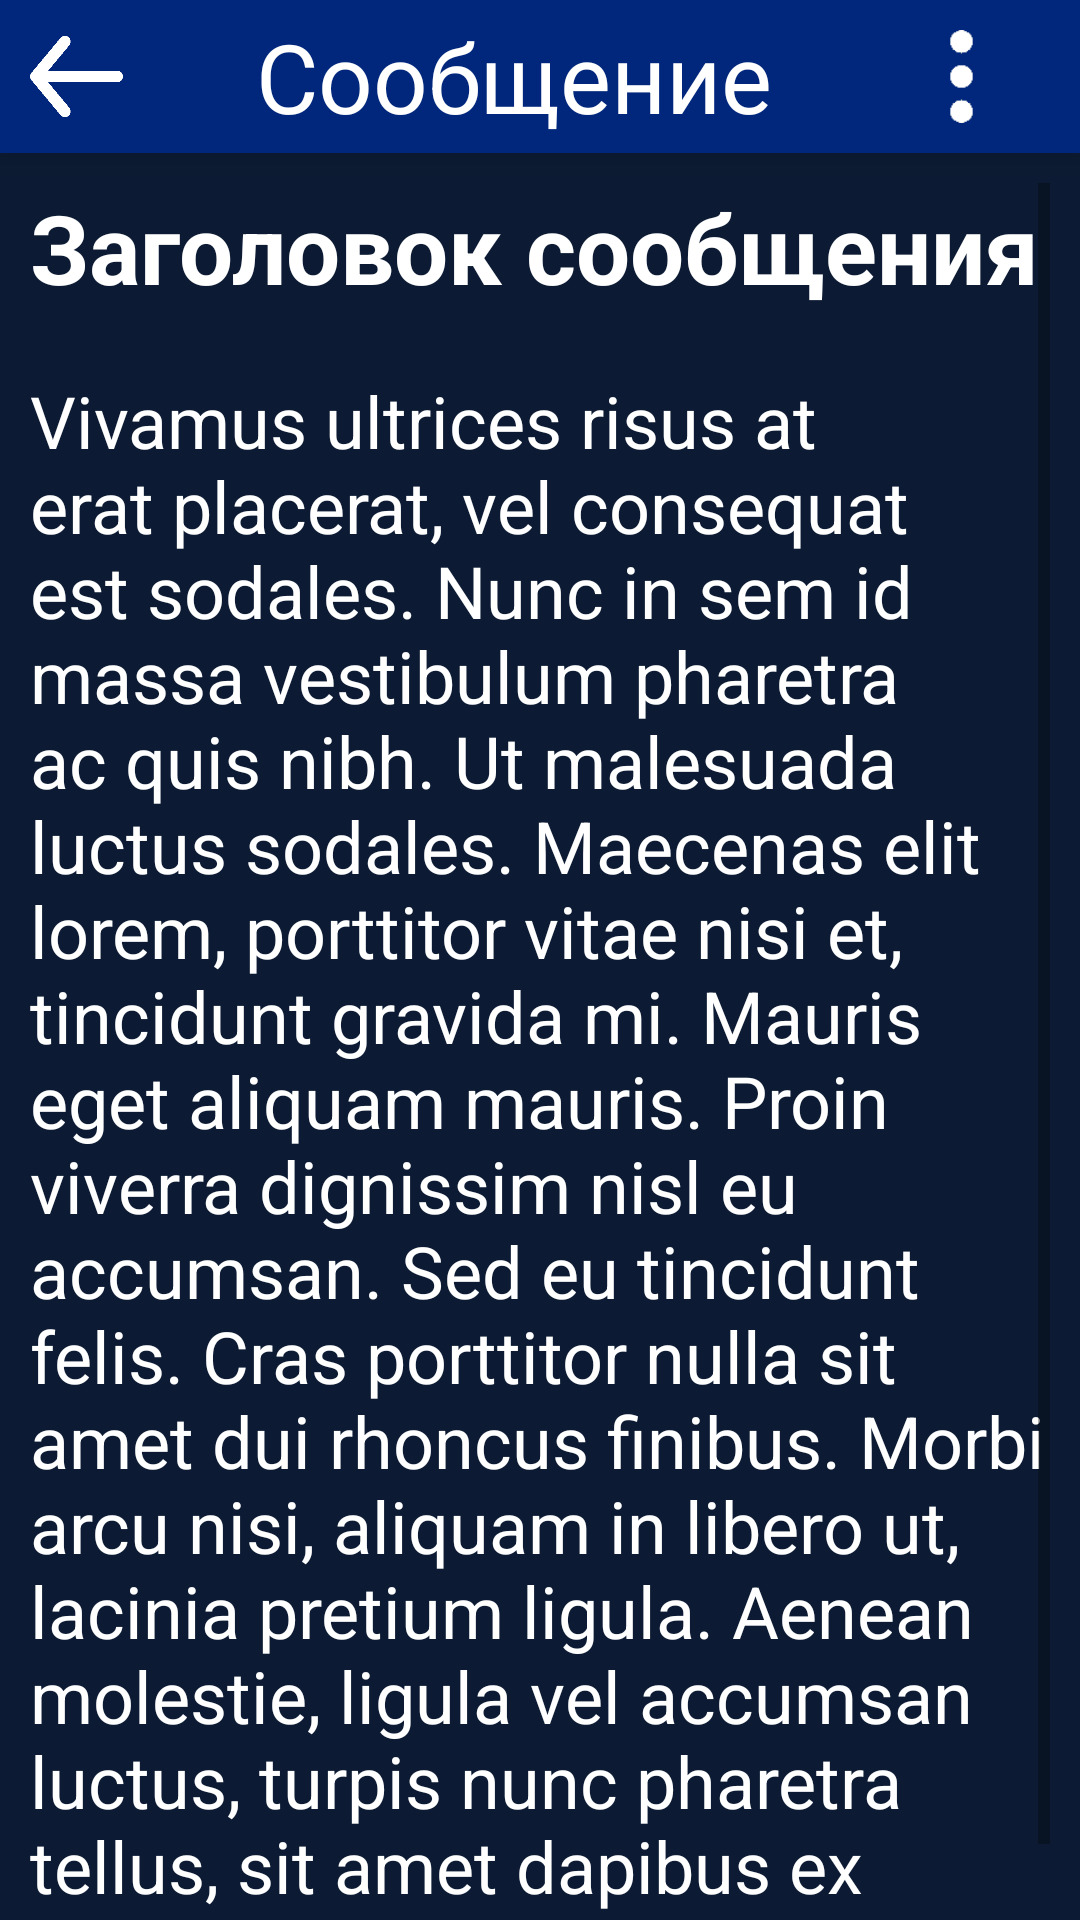

Android layout source for this screen:
<!-- AndroidManifest.xml: activity theme AppTheme -->
<!-- res/layout/activity_message_description.xml -->
<?xml version="1.0" encoding="utf-8"?>
<RelativeLayout xmlns:android="http://schemas.android.com/apk/res/android"
    android:layout_width="match_parent" android:layout_height="match_parent"
    android:layout_weight="1"
    android:background="@color/KsBlueDim">

    <RelativeLayout
        android:layout_width="match_parent"
        android:layout_height="match_parent"
        android:background="@color/KsBlueDim">

        <LinearLayout
            android:layout_width="match_parent"
            android:layout_height="wrap_content"
            android:id="@+id/menuHeader"
            android:orientation="horizontal"
            android:background="@color/KsBlue"
            android:elevation="6dp"
            >

            <ImageView android:id="@+id/menuHeaderImage"
                android:layout_width="51dp"
                android:layout_height="51dp"
                android:src="@drawable/backicon1"
                android:paddingHorizontal="10dp"
                android:layout_gravity="left"
                android:layout_marginRight="10dp"
                android:scaleX="1.5"
                android:scaleY="1.5"
                android:layout_weight="0"/>

            <TextView android:id="@+id/menuHeaderText"
                android:layout_width="wrap_content"
                android:layout_height="match_parent"
                android:layout_weight="1"
                android:text="@string/MessageDescriptionActivityHeader"
                android:textColor="@color/KsWhite"
                android:autoSizeTextType="uniform"
                android:layout_marginTop="4dp"
                android:layout_marginBottom="4dp"
                android:gravity="center"/>

            <ImageButton
                android:id="@+id/menuHeaderButton"
                android:layout_width="wrap_content"
                android:layout_height="match_parent"
                android:layout_weight="0"
                android:background="?android:selectableItemBackground"
                android:paddingVertical="10dp"
                android:scaleType="fitCenter"

                android:src="@drawable/menuheaderbuttonwhite" />
        </LinearLayout>

        <ScrollView
            android:layout_below="@id/menuHeader"
            android:layout_width="match_parent"
            android:layout_height="wrap_content"
            android:layout_marginRight="10dp"
            android:layout_marginLeft="10dp"
            android:layout_marginTop="10dp"
            >


            <LinearLayout
                android:orientation="vertical"
                android:layout_width="match_parent"
                android:layout_height="wrap_content">

                <TextView
                    android:id="@+id/MessageDescriptionHeader"
                    android:textSize="32sp"
                    android:textColor="@color/KsWhite"
                    android:textStyle="bold"
                    android:text="@string/MessageDescriptionHeaderDefault"
                    android:layout_width="wrap_content"
                    android:layout_height="wrap_content"/>


                

                <TextView
                    android:id="@+id/MessageDescriptionText"
                    android:layout_marginTop="20dp"
                    android:textSize="24sp"
                    android:textColor="@color/KsWhite"
                    android:text="@string/MessageDescriptionTextDefault"
                    android:layout_width="wrap_content"
                    android:layout_height="wrap_content"/>


            </LinearLayout>




        </ScrollView>

    </RelativeLayout>





</RelativeLayout>
<!-- resources referenced by this layout -->
<resources>
  <color name="KsBlue">#00277B</color>
  <color name="KsBlueDim">#0C1B33</color>
  <color name="KsWhite">#FFFFFF</color>
  <!-- drawable backicon1: png bitmap (drawable, 3719 bytes) -->
  <!-- drawable menuheaderbuttonwhite: png bitmap (drawable, 1480 bytes) -->
  <string name="MessageDescriptionActivityHeader">Сообщение</string>
  <string name="MessageDescriptionDateDefault">дата</string>
  <string name="MessageDescriptionDateText">Дата отправки: </string>
  <string name="MessageDescriptionHeaderDefault">Заголовок сообщения</string>
  <string name="MessageDescriptionTextDefault">Vivamus ultrices risus at erat placerat, vel consequat est sodales. Nunc in sem id massa vestibulum pharetra ac quis nibh. Ut malesuada luctus sodales. Maecenas elit lorem, porttitor vitae nisi et, tincidunt gravida mi. Mauris eget aliquam mauris. Proin viverra dignissim nisl eu accumsan. Sed eu tincidunt felis. Cras porttitor nulla sit amet dui rhoncus finibus. Morbi arcu nisi, aliquam in libero ut, lacinia pretium ligula. Aenean molestie, ligula vel accumsan luctus, turpis nunc pharetra tellus, sit amet dapibus ex mauris ut augue.</string>
  <style name="AppTheme" parent="Theme.AppCompat.Light.NoActionBar">
          
          <item name="colorPrimary">@color/colorPrimary</item>
          <item name="colorPrimaryDark">@color/colorPrimaryDark</item>
          <item name="colorAccent">@color/colorAccent</item>
      </style>
  <color name="colorPrimary">#6200EE</color>
  <color name="colorPrimaryDark">#3700B3</color>
  <color name="colorAccent">#03DAC5</color>
</resources>
